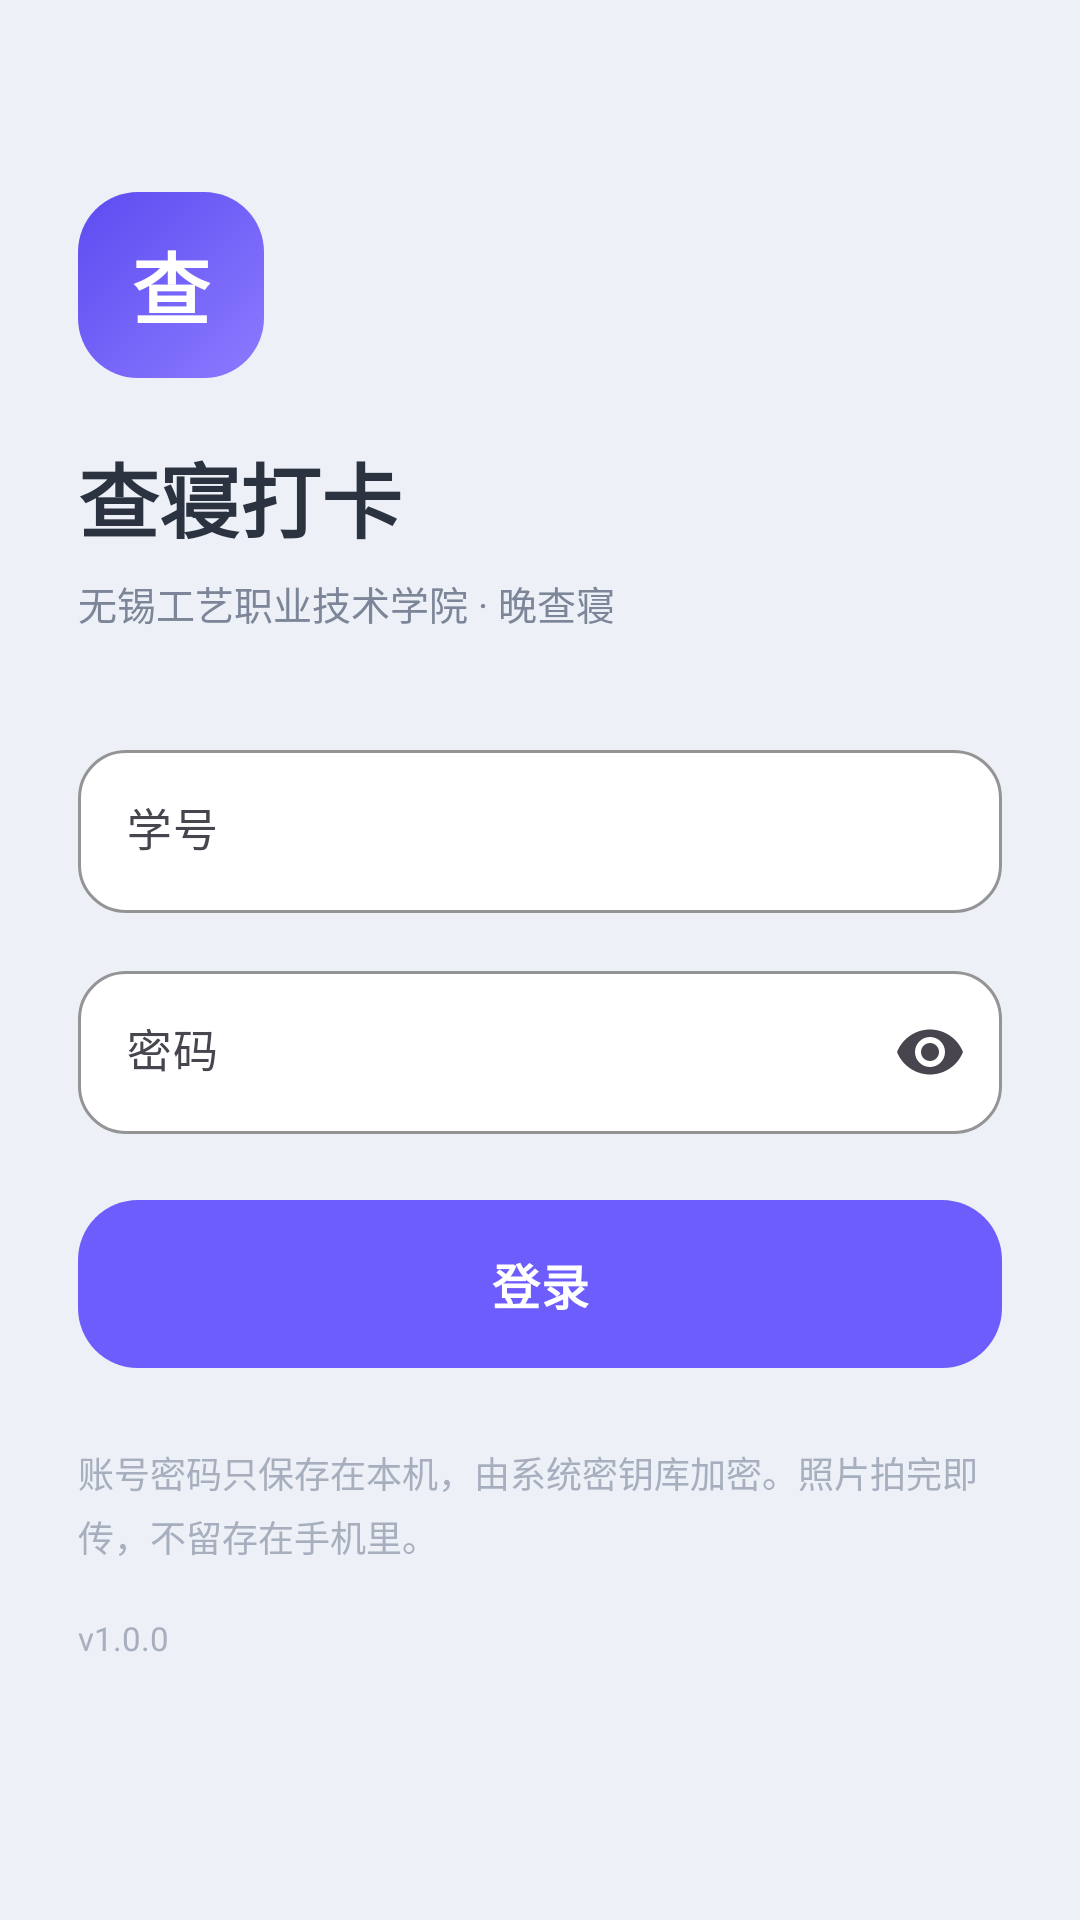

Reconstruct the res/layout file that produces this screen, plus the resources it refers to.
<!-- AndroidManifest.xml: application theme Theme.WxgyCheckin -->
<!-- res/layout/activity_login.xml -->
<?xml version="1.0" encoding="utf-8"?>
<ScrollView xmlns:android="http://schemas.android.com/apk/res/android"
    xmlns:app="http://schemas.android.com/apk/res-auto"
    xmlns:tools="http://schemas.android.com/tools"
    android:layout_width="match_parent"
    android:layout_height="match_parent"
    android:background="@color/bg"
    android:fillViewport="true">

    <LinearLayout
        android:layout_width="match_parent"
        android:layout_height="wrap_content"
        android:orientation="vertical"
        android:paddingStart="26dp"
        android:paddingTop="64dp"
        android:paddingEnd="26dp"
        android:paddingBottom="32dp">

        <FrameLayout
            android:layout_width="62dp"
            android:layout_height="62dp"
            android:background="@drawable/bg_logo">

            <TextView
                android:layout_width="wrap_content"
                android:layout_height="wrap_content"
                android:layout_gravity="center"
                android:text="查"
                android:textColor="@color/white"
                android:textSize="26sp"
                android:textStyle="bold" />
        </FrameLayout>

        <TextView
            android:layout_width="wrap_content"
            android:layout_height="wrap_content"
            android:layout_marginTop="20dp"
            android:text="查寝打卡"
            android:textColor="@color/ink"
            android:textSize="27sp"
            android:textStyle="bold" />

        <TextView
            android:layout_width="wrap_content"
            android:layout_height="wrap_content"
            android:layout_marginTop="6dp"
            android:text="无锡工艺职业技术学院 · 晚查寝"
            android:textColor="@color/muted"
            android:textSize="13sp" />

        <com.google.android.material.textfield.TextInputLayout
            android:id="@+id/layoutUser"
            style="@style/Widget.Wxgy.Input"
            android:layout_width="match_parent"
            android:layout_height="wrap_content"
            android:layout_marginTop="34dp"
            android:hint="学号">

            <com.google.android.material.textfield.TextInputEditText
                android:id="@+id/edtUser"
                android:layout_width="match_parent"
                android:layout_height="wrap_content"
                android:imeOptions="actionNext"
                android:inputType="text"
                android:maxLines="1"
                android:textColor="@color/ink"
                android:textSize="15sp" />
        </com.google.android.material.textfield.TextInputLayout>

        <com.google.android.material.textfield.TextInputLayout
            android:id="@+id/layoutPass"
            style="@style/Widget.Wxgy.Input"
            android:layout_width="match_parent"
            android:layout_height="wrap_content"
            android:layout_marginTop="14dp"
            android:hint="密码"
            app:endIconMode="password_toggle">

            <com.google.android.material.textfield.TextInputEditText
                android:id="@+id/edtPass"
                android:layout_width="match_parent"
                android:layout_height="wrap_content"
                android:imeOptions="actionDone"
                android:inputType="textPassword"
                android:maxLines="1"
                android:textColor="@color/ink"
                android:textSize="15sp" />
        </com.google.android.material.textfield.TextInputLayout>

        <TextView
            android:id="@+id/txtError"
            android:layout_width="match_parent"
            android:layout_height="wrap_content"
            android:layout_marginTop="12dp"
            android:textColor="@color/coral"
            android:textSize="13sp"
            android:visibility="gone"
            tools:text="登录失败" />

        <com.google.android.material.button.MaterialButton
            android:id="@+id/btnLogin"
            android:layout_width="match_parent"
            android:layout_height="56dp"
            android:layout_marginTop="22dp"
            android:insetTop="0dp"
            android:insetBottom="0dp"
            android:text="登录"
            android:textSize="16sp"
            android:textStyle="bold"
            app:backgroundTint="@color/brand"
            app:cornerRadius="20dp" />

        <ProgressBar
            android:id="@+id/progress"
            style="?android:attr/progressBarStyleHorizontal"
            android:layout_width="match_parent"
            android:layout_height="3dp"
            android:layout_marginTop="10dp"
            android:indeterminate="true"
            android:indeterminateTint="@color/brand"
            android:visibility="gone" />

        <TextView
            android:layout_width="match_parent"
            android:layout_height="wrap_content"
            android:layout_marginTop="26dp"
            android:lineSpacingExtra="4dp"
            android:text="账号密码只保存在本机，由系统密钥库加密。照片拍完即传，不留存在手机里。"
            android:textColor="@color/faint"
            android:textSize="12sp" />

        <TextView
            android:id="@+id/txtVersion"
            android:layout_width="match_parent"
            android:layout_height="wrap_content"
            android:layout_marginTop="18dp"
            android:text="v1.0.0"
            android:textColor="@color/faint"
            android:textSize="11sp" />
    </LinearLayout>
</ScrollView>
<!-- resources referenced by this layout -->
<resources>
  <color name="bg">#EDF1F7</color>
  <color name="brand">#6D5DFC</color>
  <color name="coral">#E35D5D</color>
  <color name="faint">#A7AFBE</color>
  <color name="ink">#2C3340</color>
  <color name="muted">#7C8698</color>
  <color name="white">#FFFFFF</color>
  <!-- drawable bg_logo (drawable) -->
  <?xml version="1.0" encoding="utf-8"?>
  <shape xmlns:android="http://schemas.android.com/apk/res/android"
      android:shape="rectangle">
      <gradient
          android:angle="315"
          android:endColor="#8B7BFF"
          android:startColor="#5D4BF0" />
      <corners android:radius="20dp" />
  </shape>
  <style name="Widget.Wxgy.Input" parent="Widget.Material3.TextInputLayout.OutlinedBox">
          <item name="boxCornerRadiusTopStart">16dp</item>
          <item name="boxCornerRadiusTopEnd">16dp</item>
          <item name="boxCornerRadiusBottomStart">16dp</item>
          <item name="boxCornerRadiusBottomEnd">16dp</item>
          <item name="boxStrokeColor">@color/brand</item>
          <item name="hintTextColor">@color/muted</item>
          <item name="boxBackgroundColor">@color/surface</item>
      </style>
  <style name="Theme.WxgyCheckin" parent="Theme.Material3.Light.NoActionBar">
          <item name="colorPrimary">@color/brand</item>
          <item name="colorOnPrimary">@color/white</item>
          <item name="colorSecondary">@color/brand</item>
          <item name="android:colorBackground">@color/bg</item>
          <item name="android:windowBackground">@color/bg</item>
          <item name="android:statusBarColor">@color/bg</item>
          <item name="android:navigationBarColor">@color/bg</item>
          <item name="android:windowLightStatusBar">true</item>
          <item name="android:windowLightNavigationBar" tools:targetApi="o_mr1">true</item>
          <item name="android:textColorPrimary">@color/ink</item>
          <item name="android:textColorSecondary">@color/muted</item>
      </style>
  <color name="surface">#FFFFFF</color>
</resources>
